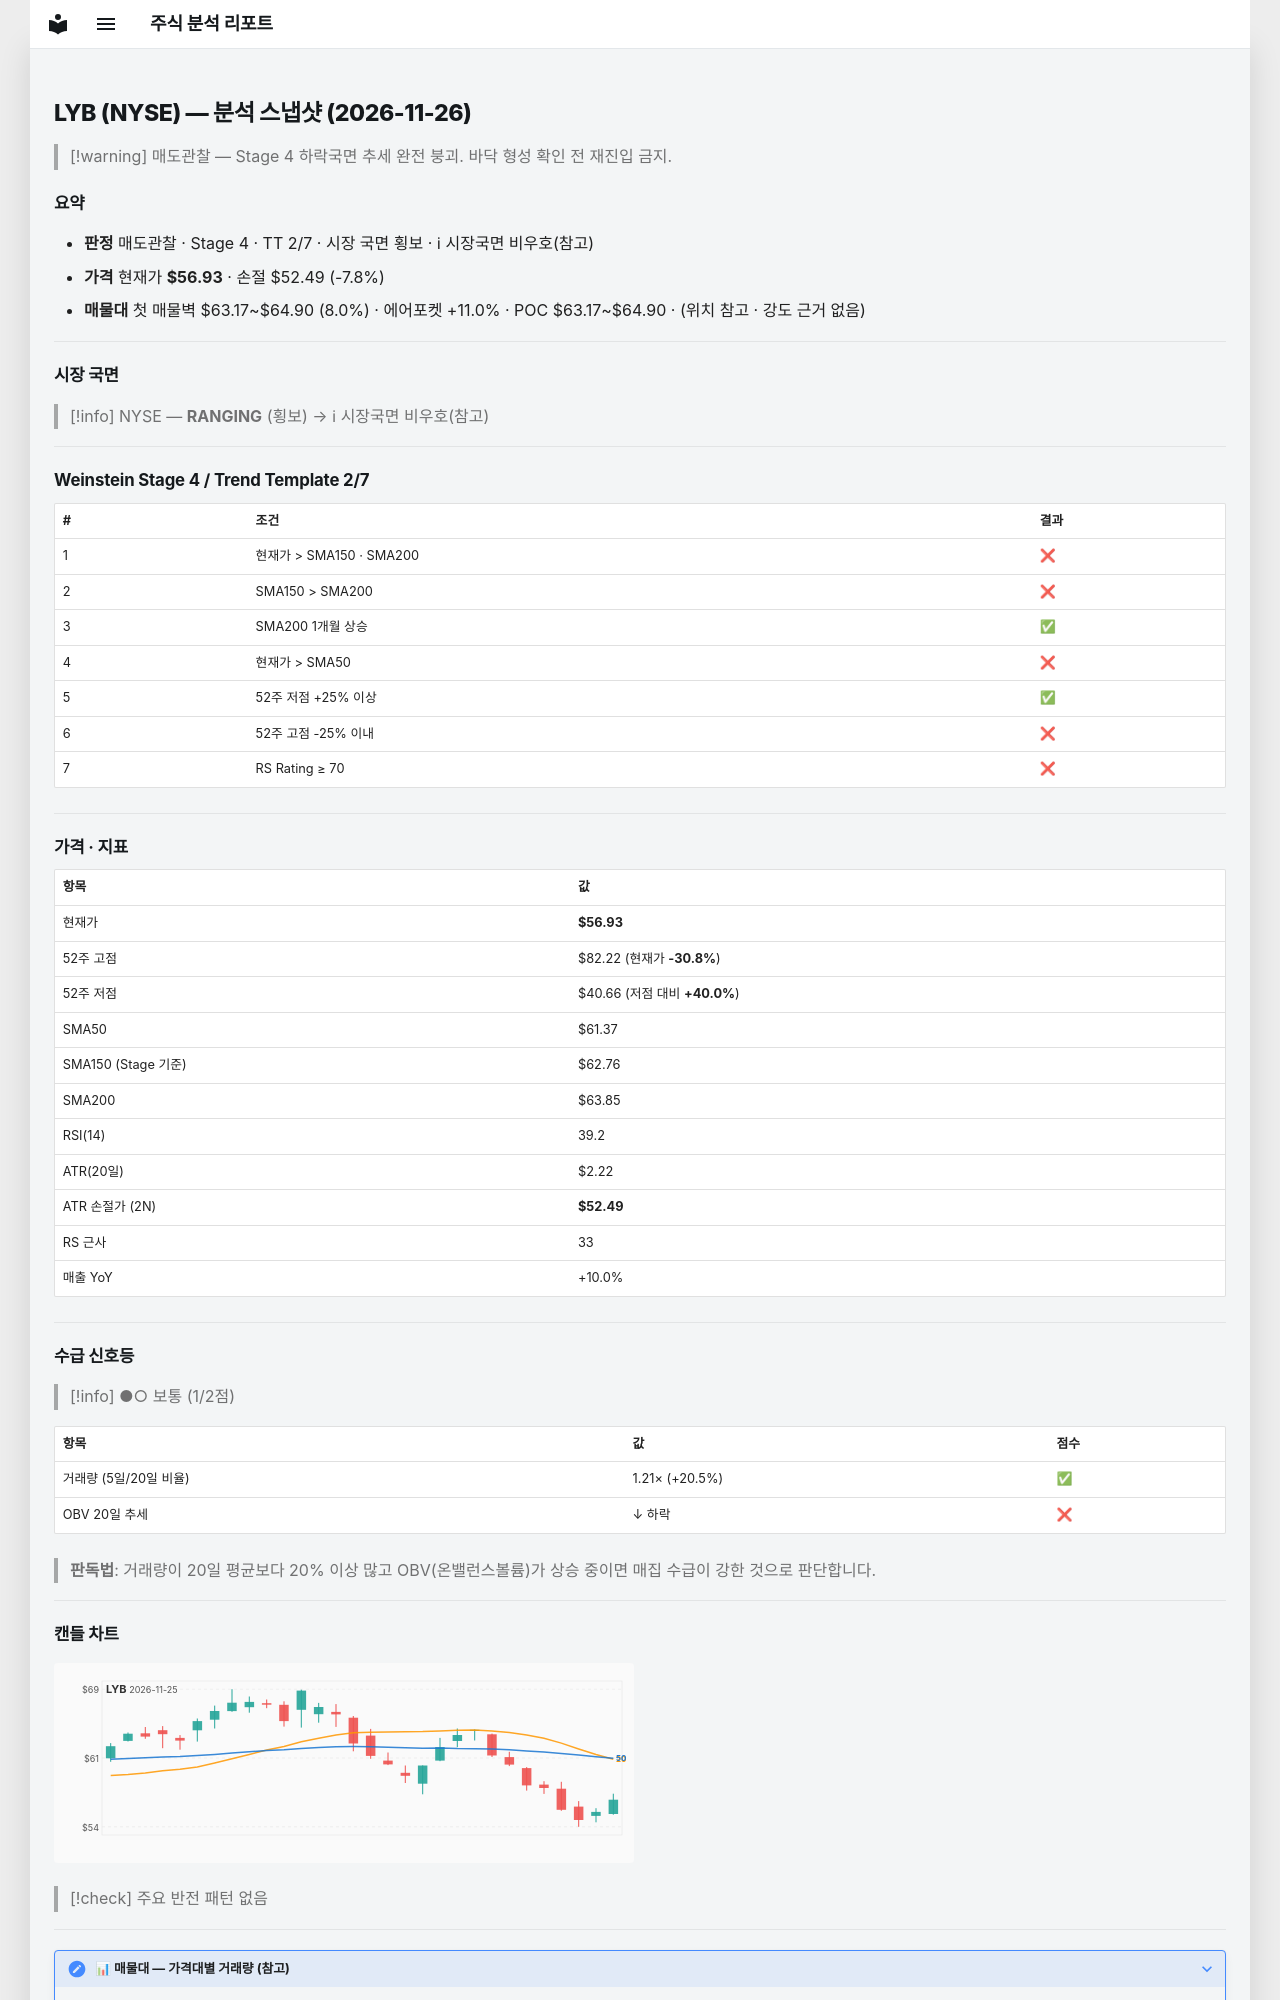

repository: soloandco/stock-reports · page: snapshots/LYB-2026-11-26/index.html · generator: mkdocs

---
type: analysis-snapshot
title: LYB 분석 스냅샷
ticker: LYB
market: NYSE
created: 2026-11-26
updated: 2026-11-26
bar-date: 2026-11-25
verdict: 매도관찰
real-rr: 2.59
sma50-gap-pct: -7.2
weekly-position: 저항대아래
weekly-overhead-price: 68.42
weekly-overhead-pct: 20.2
stage: 4
trend-template-score: 2
tt-max: 7
ma-set: sma-50-150-200
price: 56.93000030517578
stop-price: 52.48877510621
market-regime: RANGING
supply-demand-score: 1/2
supply-demand-label: 보통
status: tracking
tags:
  - stock-agent
  - watchlist
  - LYB
  - analysis
related:
  - "[[analysis-template]]"
---

# LYB (NYSE) — 분석 스냅샷 (2026-11-26)

> [!warning] 매도관찰 — Stage 4 하락국면
> 추세 완전 붕괴. 바닥 형성 확인 전 재진입 금지.

## 요약

- **판정** 매도관찰 · Stage 4 · TT 2/7 · 시장 국면 횡보 · ℹ 시장국면 비우호(참고)
- **가격** 현재가 **$56.93** · 손절 $52.49 (-7.8%)
- **매물대** 첫 매물벽 $63.17~$64.90 (8.0%) · 에어포켓 +11.0% · POC $63.17~$64.90 · (위치 참고 · 강도 근거 없음)

---

## 시장 국면

> [!info] NYSE — **RANGING** (횡보) → ℹ 시장국면 비우호(참고)

---

## Weinstein Stage 4 / Trend Template 2/7

| # | 조건 | 결과 |
|---|------|------|
| 1 | 현재가 > SMA150 · SMA200 | ❌ |
| 2 | SMA150 > SMA200 | ❌ |
| 3 | SMA200 1개월 상승 | ✅ |
| 4 | 현재가 > SMA50 | ❌ |
| 5 | 52주 저점 +25% 이상 | ✅ |
| 6 | 52주 고점 -25% 이내 | ❌ |
| 7 | RS Rating ≥ 70 | ❌ |

---

## 가격 · 지표

| 항목 | 값 |
|------|---|
| 현재가 | **$56.93** |
| 52주 고점 | $82.22 (현재가 **-30.8%**) |
| 52주 저점 | $40.66 (저점 대비 **+40.0%**) |
| SMA50 | $61.37 |
| SMA150 (Stage 기준) | $62.76 |
| SMA200 | $63.85 |
| RSI(14) | 39.2 |
| ATR(20일) | $2.22 |
| ATR 손절가 (2N) | **$52.49** |
| RS 근사 | 33 |
| 매출 YoY | +10.0% |

---
## 수급 신호등

> [!info] ●○ 보통 (1/2점)

| 항목 | 값 | 점수 |
|------|------|------|
| 거래량 (5일/20일 비율) | 1.21× (+20.5%) | ✅ |
| OBV 20일 추세 | ↓ 하락 | ❌ |

> **판독법**: 거래량이 20일 평균보다 20% 이상 많고 OBV(온밸런스볼륨)가 상승 중이면 매집 수급이 강한 것으로 판단합니다.

---
